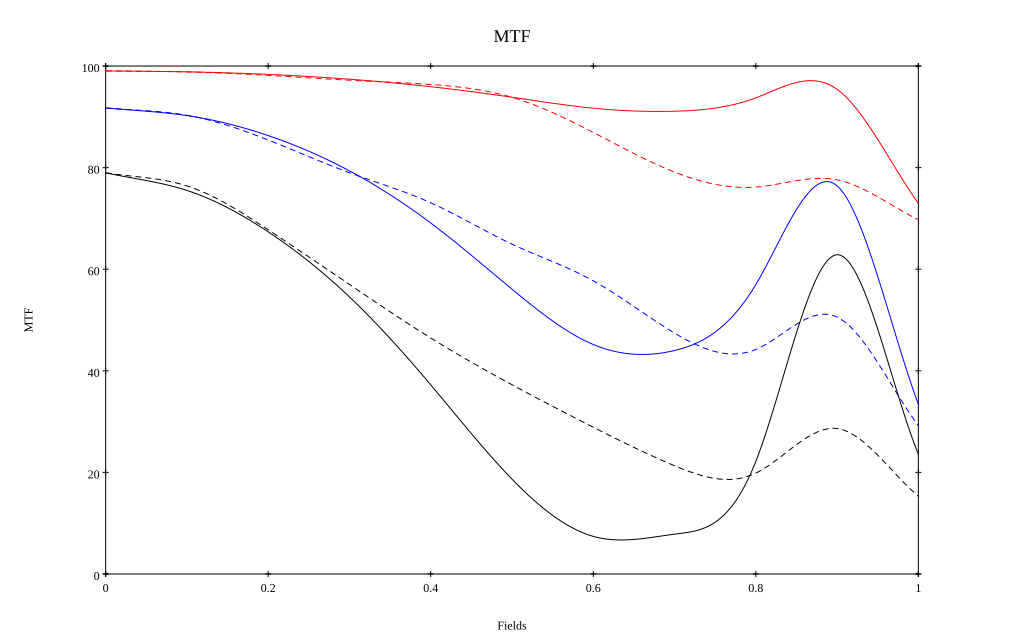

Data behind this chart, as committed beside it:
, 0, 0.1, 0.2, 0.3, 0.4, 0.5, 0.6, 0.7, 0.8, 0.9, 1
10 sag, 0.99, 0.989, 0.984, 0.974, 0.959, 0.939, 0.917, 0.911, 0.937, 0.954, 0.73
10 tan, 0.99, 0.988, 0.982, 0.972, 0.964, 0.938, 0.869, 0.791, 0.762, 0.776, 0.697
30 sag, 0.918, 0.902, 0.863, 0.794, 0.691, 0.561, 0.452, 0.44, 0.57, 0.764, 0.334
30 tan, 0.918, 0.903, 0.854, 0.79, 0.731, 0.649, 0.577, 0.474, 0.442, 0.506, 0.292
50 sag, 0.79, 0.755, 0.674, 0.545, 0.372, 0.187, 0.074, 0.078, 0.222, 0.628, 0.236
50 tan, 0.79, 0.764, 0.678, 0.57, 0.465, 0.373, 0.289, 0.213, 0.199, 0.286, 0.153
